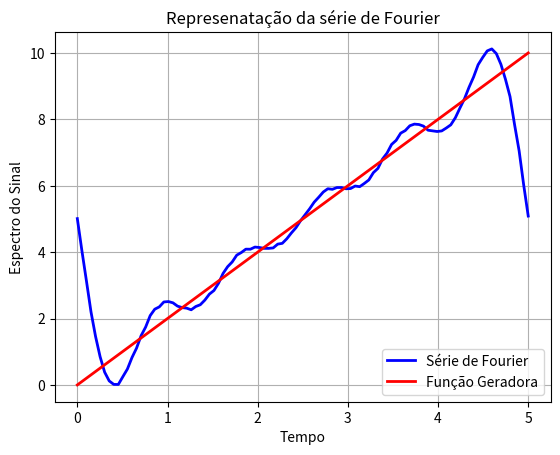
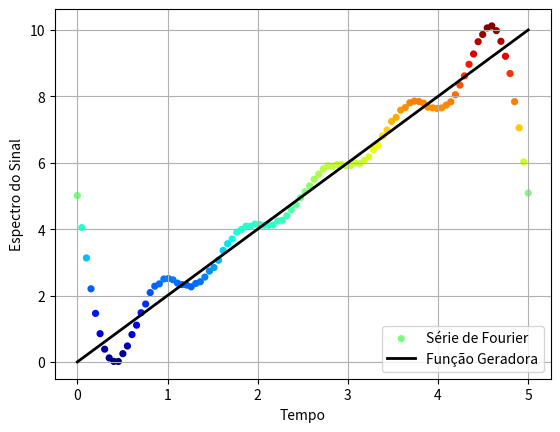

Reproduce these figures in Python, in order.
# -*- coding: utf-8 -*-
"""
Created on Mon Mar  4 23:16:47 2019

@authors Professors: 
[redacted]
[redacted]
        
@authors Students:
[redacted]
[redacted]
[redacted]

Grupo de Pesquisa: 
                 Gradiente de Modelagem Matemática e
                 Simulação Computacional - GM²SC
Assunto:
    
        Representação Gráfica de Sinais utilizando o Método de Fourier
        
Disponível em:
             
        https://github.com/DenisCosta/PYTHON_MATHEMATICAL-MODELING/blob/master/FOURIER/Fourier_02.py
    
"""

# Importando Bibliotecas
# Biblioteca numpy: Matemática de alto Nível
import numpy as np 

from numpy import *

# Biblioteca matplot: Gráficos
import matplotlib.pyplot as plt

##########################################################
# Variáveis de Controle

T0 = 0                       # Instante Inicial

T1 = 5                       # Instante Final

t = np.linspace(T0,T1,100)   # Intervalo de análise

# Declarando a Função - Sinal
def f(t):
    return 2*t

# Representação Algébrica do Sinal
print('S(n) = a0/2 + F(n)')
print('')
print('S(n) = a0/2 + Σ[an.cos(nwt) + bn.sen(nwt)]')
print('')

a0 = 10

# def F1(t):
#     return -10.0*sin(0.4*pi*t)/pi
# def F2(t):
#     return -5.0*sin(0.8*pi*t)/pi
# def F3(t):
#     return (-3.33333333333333*cos(6.0*pi)/pi + \
#            0.555555555555556*sin(pi/1125899906842624)/pi**2)*sin(1.2*pi*t) +\
#           (-0.555555555555556/pi**2 + 3.33333333333333*sin(pi/1125899906842624)/pi +\
#            0.555555555555556*cos(6.0*pi)/pi**2)*cos(1.2*pi*t)
# def F4(t):
#     return -2.5*sin(1.6*pi*t)/pi
# def F5(t):
#     return -2.0*sin(2*pi*t)/pi
# def Fn(t):
#     return F1(t) + F2(t) + F3(t) + F4(t) + F5(t)

limiteinferior = 0.0
limitesuperior = 10**(-1)
numeropontos = 100
 
ruido = random.uniform(low=limiteinferior, high=limitesuperior, size=numeropontos)
       
# def S(t):
#     return a0/2 + Fn(t)

S = -10.0*sin(2*pi*t/5)/pi - 5.0*sin(4*pi*t/5)/pi - 3.33333333333333*sin(6*pi*t/5)/pi -\
     2.5*sin(8*pi*t/5)/pi - 2.0*sin(2*pi*t)/pi + 5.0 + ruido


print('S(n) é a representação do Spectro do Sinal no n-ésimo Harmômico')
print('')

# Representação Gráfica do Sinal

plt.plot(t, S, '-b', label='Série de Fourier', linewidth = 2.0)
plt.plot(t, f(t), '-r', label='Função Geradora', linewidth = 2.0)
plt.xlabel('Tempo')
plt.ylabel('Espectro do Sinal')
plt.title('Represenatação da série de Fourier')
plt.legend(loc=4) 
plt.grid(True)
plt.show() 

##########################################################

# Representação Gráfica do Sinal Colorido
import matplotlib.cm as cm


# The colormap
cmap = cm.jet

# Create figure and axes
fig = plt.figure()
fig.clf()
ax = fig.add_subplot(1, 1, 1)
ax.scatter(t, S, c=S,s=10, label ='Série de Fourier', cmap=cmap, linewidth = 2.0)
plt.plot(t, f(t), '-k', label='Função Geradora', linewidth = 2.0)
plt.xlabel('Tempo')
plt.ylabel('Espectro do Sinal')
plt.legend(loc=4) 
plt.grid(True)
# plt.savefig("Series_Fourier_Color{}.png".format(n), dpi=200 )
plt.show()

##########################################################


print(' ')
print(' ===== Fim do Programa fourier_002 ====')